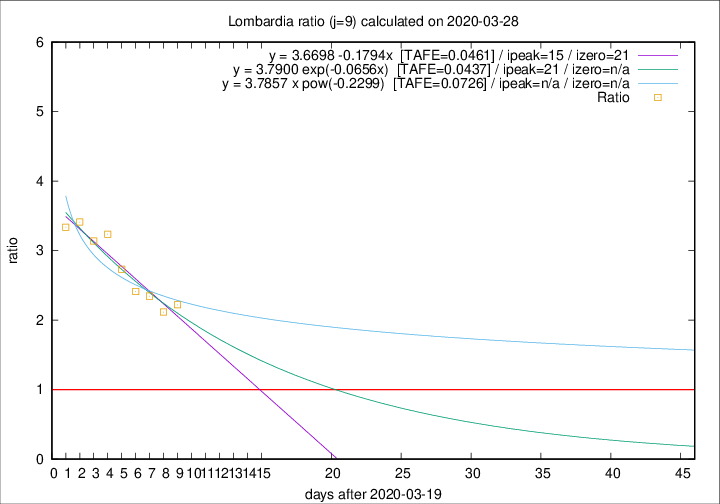

The table this chart was drawn from, first rows:
2020-03-28, 542, 5944, 3776, 1700, 2.2212
2020-03-27, 541, 5402, 3443, 1626, 2.118
2020-03-26, 387, 4861, 3221, 1373, 2.346
2020-03-25, 296, 4474, 3054, 1266, 2.412
2020-03-24, 402, 4178, 2960, 1083, 2.733
2020-03-23, 320, 3776, 2810, 868, 3.237
2020-03-22, 361, 3456, 2566, 817, 3.141
2020-03-21, 546, 3095, 2351, 689, 3.412
2020-03-20, 381, 2549, 1932, 579, 3.337
